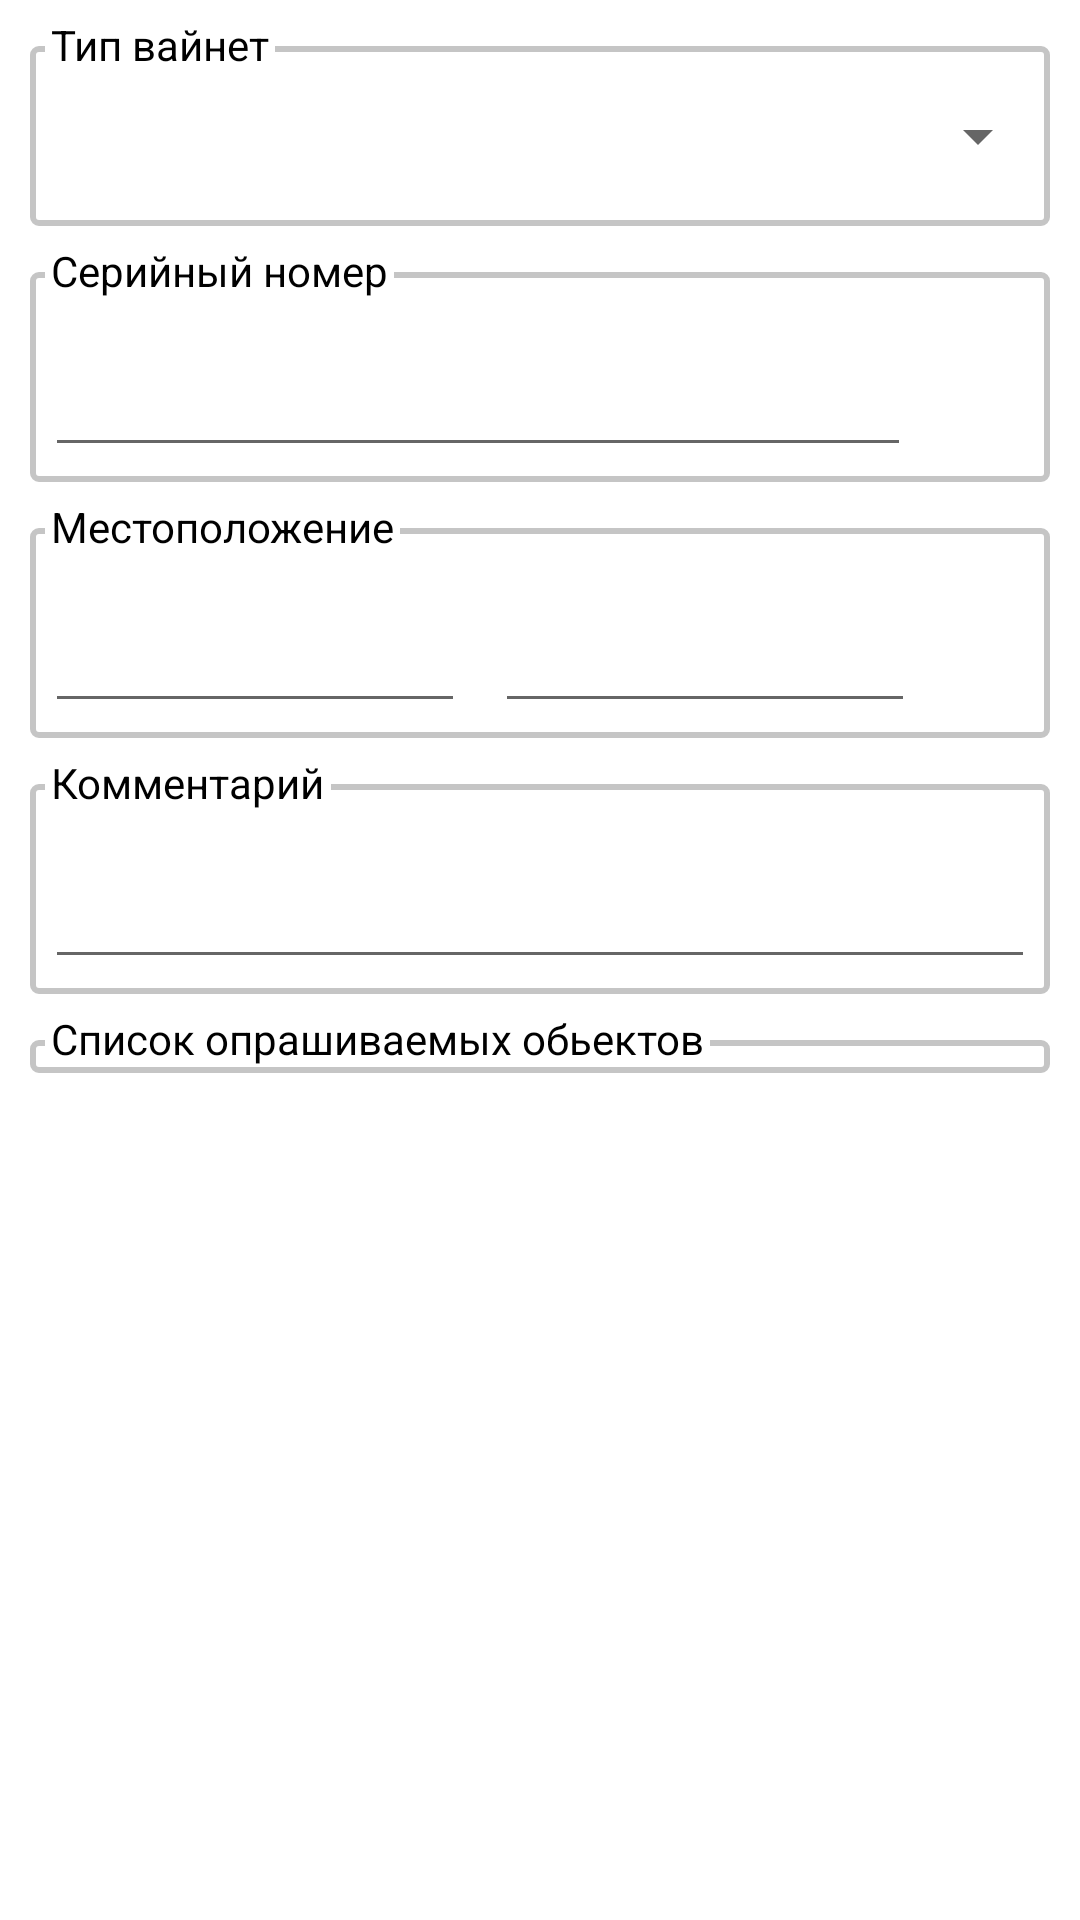

Layout XML and referenced resources for this Android screen:
<!-- AndroidManifest.xml: application theme AddressActivityTheme -->
<!-- res/layout/winet_data_fragment.xml -->
<?xml version="1.0" encoding="utf-8"?>
<FrameLayout xmlns:android="http://schemas.android.com/apk/res/android"
    xmlns:app="http://schemas.android.com/apk/res-auto"
    xmlns:tools="http://schemas.android.com/tools"
    android:layout_width="match_parent"
    android:layout_height="match_parent"
    tools:context=".classes.winetData.WinetDataFragment">

    <androidx.constraintlayout.widget.ConstraintLayout
        android:layout_width="match_parent"
        android:layout_height="match_parent">

        <LinearLayout
            android:layout_width="match_parent"
            android:layout_height="wrap_content"
            android:orientation="vertical"
            app:layout_constraintEnd_toEndOf="parent"
            app:layout_constraintStart_toStartOf="parent"
            app:layout_constraintTop_toTopOf="parent">

            <FrameLayout
                android:layout_width="match_parent"
                android:layout_height="wrap_content"
                android:layout_marginTop="-5dp"
                android:layout_marginStart="10dp"
                android:layout_marginEnd="10dp">

                <LinearLayout
                    android:layout_width="match_parent"
                    android:layout_height="match_parent"
                    android:layout_marginTop="20dp"
                    android:background="@drawable/custom"
                    android:orientation="vertical">

                    <Spinner
                        android:id="@+id/winetType"
                        android:layout_width="match_parent"
                        android:layout_height="60dp"
                        android:spinnerMode="dialog"
                        android:textSize="24sp" />

                </LinearLayout>

                <TextView
                    android:id="@+id/winetTypeLabel"
                    android:layout_width="wrap_content"
                    android:layout_height="wrap_content"
                    android:layout_marginStart="5dp"
                    android:layout_marginTop="10dp"
                    android:layout_marginEnd="10dp"
                    android:background="@android:color/white"
                    android:paddingLeft="2dp"
                    android:paddingRight="2dp"
                    android:text="Тип вайнет"
                    android:textColor="@color/black"
                    android:textSize="14sp" />

            </FrameLayout>

            <FrameLayout
                android:layout_width="match_parent"
                android:layout_height="wrap_content"
                android:layout_marginStart="10dp"
                android:layout_marginTop="-5dp"
                android:layout_marginEnd="10dp">

                <LinearLayout
                    android:id="@+id/linearLayout"
                    android:layout_width="match_parent"
                    android:layout_height="wrap_content"
                    android:layout_marginTop="20dp"
                    android:background="@drawable/custom"
                    android:gravity="center_vertical"
                    android:orientation="horizontal">

                    <EditText
                        android:id="@+id/winetSerNumber"
                        android:layout_width="0dp"
                        android:layout_height="60dp"
                        android:layout_margin="5dp"
                        android:layout_weight="8"
                        android:ems="10"
                        android:inputType="text"
                        android:textSize="24sp" />

                    <ImageButton
                        android:id="@+id/barCodeButton"
                        android:layout_width="0dp"
                        android:layout_height="60dp"
                        android:layout_marginEnd="5dp"
                        android:layout_weight="1"
                        android:background="@android:color/transparent"
                        android:scaleType="fitCenter"
                        android:tint="@color/grey"
                        app:srcCompat="@drawable/barcode_icon" />

                </LinearLayout>

                <TextView
                    android:id="@+id/winetSerNumberLabel"
                    android:layout_width="wrap_content"
                    android:layout_height="wrap_content"
                    android:layout_marginStart="5dp"
                    android:layout_marginTop="10dp"
                    android:layout_marginEnd="10dp"
                    android:background="@android:color/white"
                    android:paddingLeft="2dp"
                    android:paddingRight="2dp"
                    android:text="Серийный номер"
                    android:textColor="@color/black"
                    android:textSize="14sp" />

            </FrameLayout>

            <FrameLayout
                android:layout_width="match_parent"
                android:layout_height="wrap_content"
                android:layout_marginStart="10dp"
                android:layout_marginTop="-5dp"
                android:layout_marginEnd="10dp">

                <LinearLayout
                    android:id="@+id/linearLayout2"
                    android:layout_width="match_parent"
                    android:layout_height="wrap_content"
                    android:layout_marginTop="20dp"
                    android:background="@drawable/custom"
                    android:gravity="center_vertical"
                    android:orientation="horizontal">

                    <EditText
                        android:id="@+id/coordinateXHouseCreateDialog"
                        android:layout_width="0dp"
                        android:layout_height="60dp"
                        android:layout_margin="5dp"
                        android:layout_weight="4"
                        android:digits="0123456789."
                        android:ems="10"
                        android:inputType="number"
                        android:textSize="24sp" />

                    <EditText
                        android:id="@+id/coordinateYHouseCreateDialog"
                        android:layout_width="0dp"
                        android:layout_height="60dp"
                        android:layout_margin="5dp"
                        android:layout_weight="4"
                        android:digits="0123456789."
                        android:ems="10"
                        android:inputType="number"
                        android:textSize="24sp" />

                    <ImageButton
                        android:id="@+id/gpsButton"
                        android:layout_width="0dp"
                        android:layout_height="60dp"
                        android:layout_weight="1"
                        android:layout_marginEnd="5dp"
                        android:background="@android:color/transparent"
                        android:scaleType="fitCenter"
                        android:tint="@color/grey"
                        app:srcCompat="@drawable/ic_baseline_gps_fixed_24" />
                </LinearLayout>


                <TextView
                    android:id="@+id/winetCoordinatesLabel"
                    android:layout_width="wrap_content"
                    android:layout_height="wrap_content"
                    android:layout_marginStart="5dp"
                    android:layout_marginTop="10dp"
                    android:layout_marginEnd="10dp"
                    android:paddingLeft="2dp"
                    android:paddingRight="2dp"
                    android:background="@android:color/white"
                    android:text="Местоположение"
                    android:textColor="@color/black"
                    android:textSize="14sp" />

            </FrameLayout>

            <FrameLayout
                android:layout_width="match_parent"
                android:layout_height="wrap_content"
                android:layout_marginStart="10dp"
                android:layout_marginTop="-5dp"
                android:layout_marginEnd="10dp">

                <LinearLayout
                    android:id="@+id/linearLayout8"
                    android:layout_width="match_parent"
                    android:layout_height="wrap_content"
                    android:layout_marginTop="20dp"
                    android:background="@drawable/custom"
                    android:gravity="center_vertical"
                    android:orientation="horizontal">

                    <EditText
                        android:id="@+id/winetComment"
                        android:layout_width="match_parent"
                        android:layout_height="60dp"
                        android:layout_margin="5dp"
                        android:ems="10"
                        android:inputType="text"
                        android:textSize="24sp" />

                </LinearLayout>

                <TextView
                    android:id="@+id/winetCommentLabel"
                    android:layout_width="wrap_content"
                    android:layout_height="wrap_content"
                    android:layout_marginStart="5dp"
                    android:layout_marginTop="10dp"
                    android:layout_marginEnd="10dp"
                    android:paddingLeft="2dp"
                    android:paddingRight="2dp"
                    android:background="@android:color/white"
                    android:text="Комментарий"
                    android:textColor="@color/black"
                    android:textSize="14sp" />

            </FrameLayout>

            <FrameLayout
                android:layout_width="match_parent"
                android:layout_height="wrap_content"
                android:layout_marginTop="-5dp"
                android:layout_marginStart="10dp"
                android:layout_marginEnd="10dp"
                android:layout_marginBottom="10dp"
                android:maxHeight="300dp">

                <LinearLayout
                    android:layout_width="match_parent"
                    android:layout_height="wrap_content"
                    android:layout_marginTop="20dp"
                    android:background="@drawable/custom"
                    android:orientation="vertical">

                    <ListView
                        android:id="@+id/apartmentList"
                        android:layout_width="match_parent"
                        android:layout_height="wrap_content"
                        android:layout_marginTop="1dp"
                        android:padding="5dp"
                        app:layout_constraintBottom_toBottomOf="parent"
                        app:layout_constraintEnd_toEndOf="parent"
                        app:layout_constraintStart_toStartOf="parent"
                        app:layout_constraintTop_toTopOf="parent" />

                </LinearLayout>

                <TextView
                    android:id="@+id/apartmentListLabel"
                    android:layout_width="wrap_content"
                    android:layout_height="wrap_content"
                    android:layout_marginStart="5dp"
                    android:layout_marginTop="10dp"
                    android:layout_marginEnd="10dp"
                    android:background="#FFFFFF"
                    android:paddingLeft="2dp"
                    android:paddingRight="2dp"
                    android:text="Список опрашиваемых обьектов"
                    android:textColor="@color/black"
                    app:layout_constraintEnd_toEndOf="parent"
                    app:layout_constraintStart_toStartOf="parent" />


            </FrameLayout>

        </LinearLayout>

    </androidx.constraintlayout.widget.ConstraintLayout>
</FrameLayout>
<!-- resources referenced by this layout -->
<resources>
  <color name="black">#000000</color>
  <color name="grey">#8F8F8F</color>
  <!-- drawable custom (drawable) -->
  <?xml version="1.0" encoding="utf-8"?>
  <shape xmlns:android="http://schemas.android.com/apk/res/android"
      android:shape="rectangle">
      <corners
          android:radius="2dp"/>
      <stroke
          android:width="2dp"
          android:color="@color/light_grey" />
  </shape>
  <style name="AddressActivityTheme" parent="Theme.MaterialComponents.Light">
          <item name="windowActionBar">false</item>
          <item name="windowNoTitle">true</item>
          <item name="android:statusBarColor">@color/grey</item>
      </style>
  <color name="light_grey">#C5C5C5</color>
</resources>
